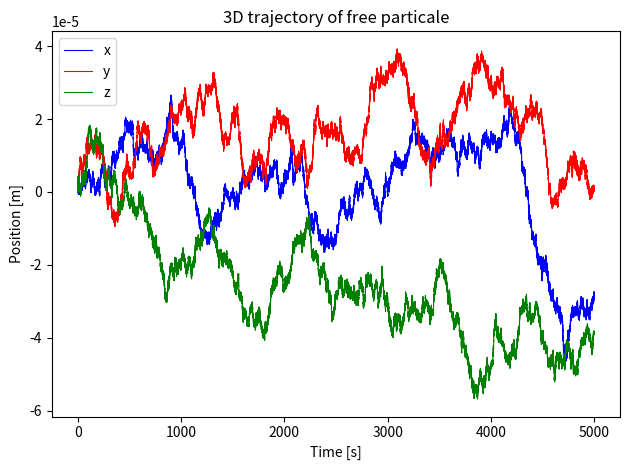

Recreate this plot in Python. (Note: this script raises an exception after producing the figure.)
# [redacted]
# June 2020
# Langevin equation 3D bulk for a free particule without inertia.

import numpy as np
import matplotlib.pyplot as plt


class Langevin3D:
    """
    Brownian motion generation.
    """
    def __init__(self, dt, Nt, R, eta=0.001, T=300, x0=(0, 0, 0)):
        """
        Constructor.

        :param dt: Time step [s].
        :param Nt: Number of time points.
        :param R: Radius of particule [m].
        :param eta: Fluid viscosity (default = 0.001 [Pa/s]).
        :param T: Temperature (default = 300 [k]).
        :param x0: Initial position of particule (default = (0,0,0) [m]).
        """
        self.dt = dt
        self.Nt = Nt
        self.R = R
        self.eta = eta
        self.T = T
        self.x0 = x0

        self.kb = 1.38e-23
        self.gamma = 6 * np.pi * eta * R
        self.a = np.sqrt((2 * self.kb * T) / self.gamma)
        self.D = (self.kb * T) / (self.gamma)
        self.t = np.arange(Nt) * dt

    def trajectory(self, output=False, Nt=None):
        """
        Compute the trajectory of a Langevin3D particule.

        :param output: Boolean, if true function output x, y, z (default : false).
        :param Nt : Number of point of times (default is the number give in the instance of the class).
        :return: return the x, y, z trajectory.
        """

        if Nt == None:
            Nt = self.Nt

        self.x = self.x0[0] + np.cumsum(
            self.a * np.random.default_rng().normal(0.0, np.sqrt(self.dt), size=Nt)
        )
        self.y = self.x0[1] + np.cumsum(
            self.a * np.random.default_rng().normal(0.0, np.sqrt(self.dt), size=Nt)
        )
        self.z = self.x0[2] + np.cumsum(
            self.a * np.random.default_rng().normal(0.0, np.sqrt(self.dt), size=Nt)
        )

        if output:
            return self.x, self.y, self.z

    def plotTrajectory(self):
        """
        Plot the trajectory of the Langevin3D object.
        """
        plt.plot(self.t, self.x, color="blue", linewidth=0.8, label="x")
        plt.plot(self.t, self.y, color="red", linewidth=0.8, label="y")
        plt.plot(self.t, self.z, color="green", linewidth=0.8, label="z")
        plt.xlabel("Time [s]")
        plt.ylabel("Position [m]")
        plt.title("3D trajectory of free particale")
        plt.ticklabel_format(axis="y", style="sci", scilimits=(-2, 2))
        plt.legend(loc="upper left")
        plt.tight_layout()
        plt.show()

    def MSD1D(self, axis, output=False, plot=False):
        """
        Compute the mean square displacement in 1 dimention.

        :param axis: The 1D trajectory to compute, "x" or "y" or "z".
        :param output: Boolean, if true function output MSD1D (default : false).
        :param plot: Boolean, if true plot MSD1D (default : false).
        :return: The mean square displacement in 1 dimension of the "axis" trajectory.
        """
        self.list_dt_MSD = np.array([], dtype=np.int)
        for i in range(len(str(self.Nt)) - 1):
            # Take just 10 points by decade.
            self.list_dt_MSD = np.concatenate(
                (
                    self.list_dt_MSD,
                    np.arange(10 ** i, 10 ** (i + 1), 10 ** i, dtype=np.int),
                )
            )

        if axis == "x":
            x = self.x
        elif axis == "y":
            x = self.y
        elif axis == "z":
            x = self.z
        else:
            raise ValueError("axis should be equal to 'x' or 'y' or 'z'")

        NumberOfMSDPoint = len(self.list_dt_MSD)
        self.MSD = np.zeros(NumberOfMSDPoint)
        for n, i in enumerate(self.list_dt_MSD):
            if i == 0:
                self.MSD[n] = 0
                continue
            self.MSD[n] = np.mean((x[i:] - x[0:-i]) ** 2)

        if plot:
            plt.loglog(
                self.t[self.list_dt_MSD],
                self.MSD,
                color="red",
                linewidth=0.8,
                label="MSD" + axis,
            )
            plt.plot(
                self.t[self.list_dt_MSD],
                (2 * self.kb * self.T / self.gamma) * self.t[self.list_dt_MSD],
                linewidth=0.8,
                label="Theory : " + axis + " = 2D t",
            )
            plt.xlabel("Times t [s]")
            plt.ylabel("MSD 1D [m²]")
            plt.title("Mean square displacement 1D")
            plt.legend()
            plt.show()

        if output:
            return self.MSD

    def MSD3D(self, output=False, plot=False):
        """
        Compute the mean square displacement at 3D.

        :param output: Boolean, if true function output MSD1D (default : false).
        :param plot: Boolean, if true plot MSD1D (default : false).
        :return: The mean square displacement in 3 dimension of the trajectory.
        """
        self.MSD3 = (
            self.MSD1D("x", output=True)
            + self.MSD1D("y", output=True)
            + self.MSD1D("z", output=True)
        )

        if plot:
            plt.loglog(
                self.t[self.list_dt_MSD],
                self.MSD3,
                color="red",
                linewidth=0.8,
                label="MSD3D ",
            )
            plt.plot(
                self.t[self.list_dt_MSD],
                (2 * 3 * self.kb * self.T / self.gamma) * self.t[self.list_dt_MSD],
                linewidth=0.8,
                label="Theory : x = 6D t",
            )
            plt.xlabel("Times t [s]")
            plt.ylabel("MSD 3D [m²]")
            plt.title("Mean square displacement 3D")
            plt.legend()
            plt.show()

        if output:
            return self.MSD3

    def speedDistribution1D(
        self, axis, nbTimesIntervalle=1, bins=50, output=False, plot=False
    ):
        """
        Compute the probability density function with Vx = [ x(t+ nbTimesIntervalle*dt) - x(t) ] / [ nbTimesIntervalle*dt ].

        :param axis: The 1D trajectory to compute, "x" or "y" or "z".
        :param nbTimesIntervalle: Number of times interval like x.dt (default = 1).
        :param bins : See numpy.histogram() documentation.
        :param output: Boolean, if true function output MSD1D (default : false).
        :param plot: Boolean, if true plot MSD1D (default : false).
        :return: Histogramme and bins positions.
        """
        if axis == "x":
            x = self.x
        elif axis == "y":
            x = self.y
        elif axis == "z":
            x = self.z
        else:
            raise ValueError("axis should be equal to 'x' or 'y' or 'z'")

        self.speed = (x[nbTimesIntervalle:] - x[:-nbTimesIntervalle]) / (
            nbTimesIntervalle * self.dt
        )
        hist, bin_edges = np.histogram(self.speed, bins=bins, density=True)
        binsPosition = (bin_edges[:-1] + bin_edges[1:]) / 2

        if plot:
            plt.plot(
                binsPosition,
                hist,
                "o",
                label="Times interval = " + np.str(nbTimesIntervalle) + " dt",
            )
            plt.title("Probability density function 1D")
            plt.xlabel("Speeds " + axis + " $[m.s^{-1}]$")
            plt.ylabel("Density normalised $[m^{-1}.s]$")
            plt.ticklabel_format(axis="x", style="sci", scilimits=(0, 0))
            plt.ticklabel_format(axis="y", style="sci", scilimits=(0, 0))
            plt.legend()
            plt.show()

        if output:
            return hist, binsPosition

    def dXDistribution1D(
        self, axis, nbTimesIntervalle=1, bins=50, output=False, plot=False
    ):
        """
        Compute the probability density function with dx = x(t+ nbTimesIntervalle*dt) - x(t)

        :param axis: The 1D trajectory to compute, "x" or "y" or "z".
        :param nbTimesIntervalle: Number of times interval like x.dt (default = 1).
        :param bins : See numpy.histogram() documentation.
        :param output: Boolean, if true function output MSD1D (default : false).
        :param plot: Boolean, if true plot MSD1D (default : false).
        :return: Histogramme and bins positions.
        """
        if axis == "x":
            x = self.x
        elif axis == "y":
            x = self.y
        elif axis == "z":
            x = self.z
        else:
            raise ValueError("axis should be equal to 'x' or 'y' or 'z'")

        self.dX = x[nbTimesIntervalle:] - x[:-nbTimesIntervalle]
        hist, bin_edges = np.histogram(self.dX, bins=bins, density=True)
        binsPosition = (bin_edges[:-1] + bin_edges[1:]) / 2

        if plot:
            plt.plot(
                binsPosition,
                hist,
                "o",
                label="Times interval = " + np.str(nbTimesIntervalle) + " dt",
            )
            plt.title("Probability density function 1D")
            plt.xlabel("$\Delta $" + axis + " $[m]$")
            plt.ylabel("Density normalised $[m^{-1}]$")
            plt.ticklabel_format(axis="x", style="sci", scilimits=(0, 0))
            plt.ticklabel_format(axis="y", style="sci", scilimits=(0, 0))
            plt.legend()
            plt.show()

        if output:
            return hist, binsPosition


if __name__ == "__main__":
    langevin3D = Langevin3D(0.01, 500000, 1e-6)

    langevin3D.trajectory()
    langevin3D.plotTrajectory()
    langevin3D.MSD1D("x")
    langevin3D.MSD1D("y")
    langevin3D.MSD1D("z")
    langevin3D.MSD3D(plot=True)
    #langevin3D.speedDistribution1D("x", 10, plot=True)
    langevin3D.dXDistribution1D("x", 10, plot=True)
